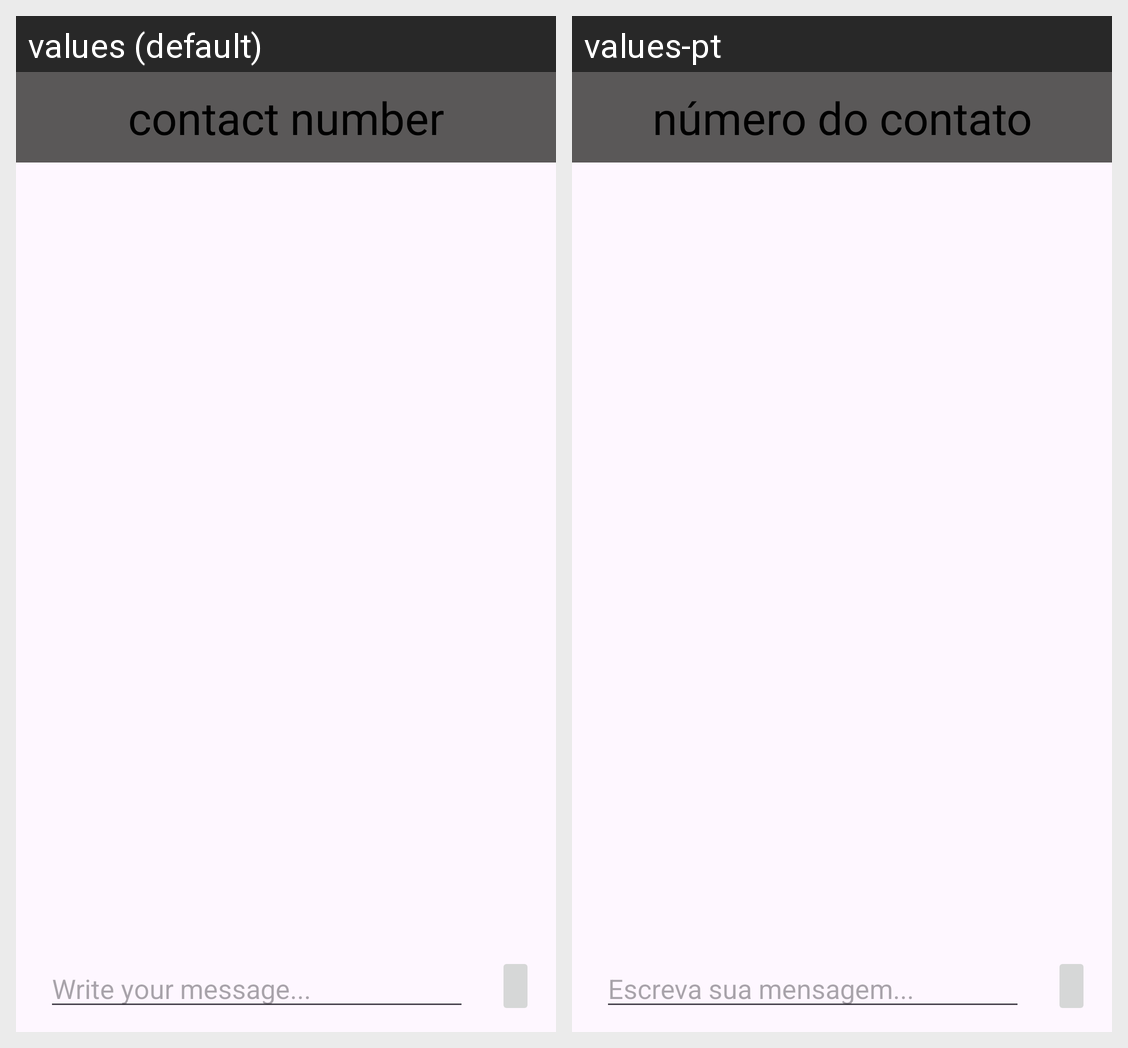

Translations of the strings shown on this Android screen, per locale in the grid:
Android screen res/layout/activity_conversation.xml rendered under 2 locales, left to right: values (default), values-pt. Device: Nexus 5 (rendered at 1080×1920; each locale shown at half size, 540×960, under a caption strip naming it); theme Theme.MessengeFirestore.
Strings drawn on this screen, with the default value and each locale's value (text and hints the layout hard-codes, and strings that could not be matched under every locale, appear in the picture but are not listed):

activity_conversation_title
  values: contact number
  values-pt: número do contato

activity_conversation_message_hint
  values: Write your message...
  values-pt: Escreva sua mensagem...
